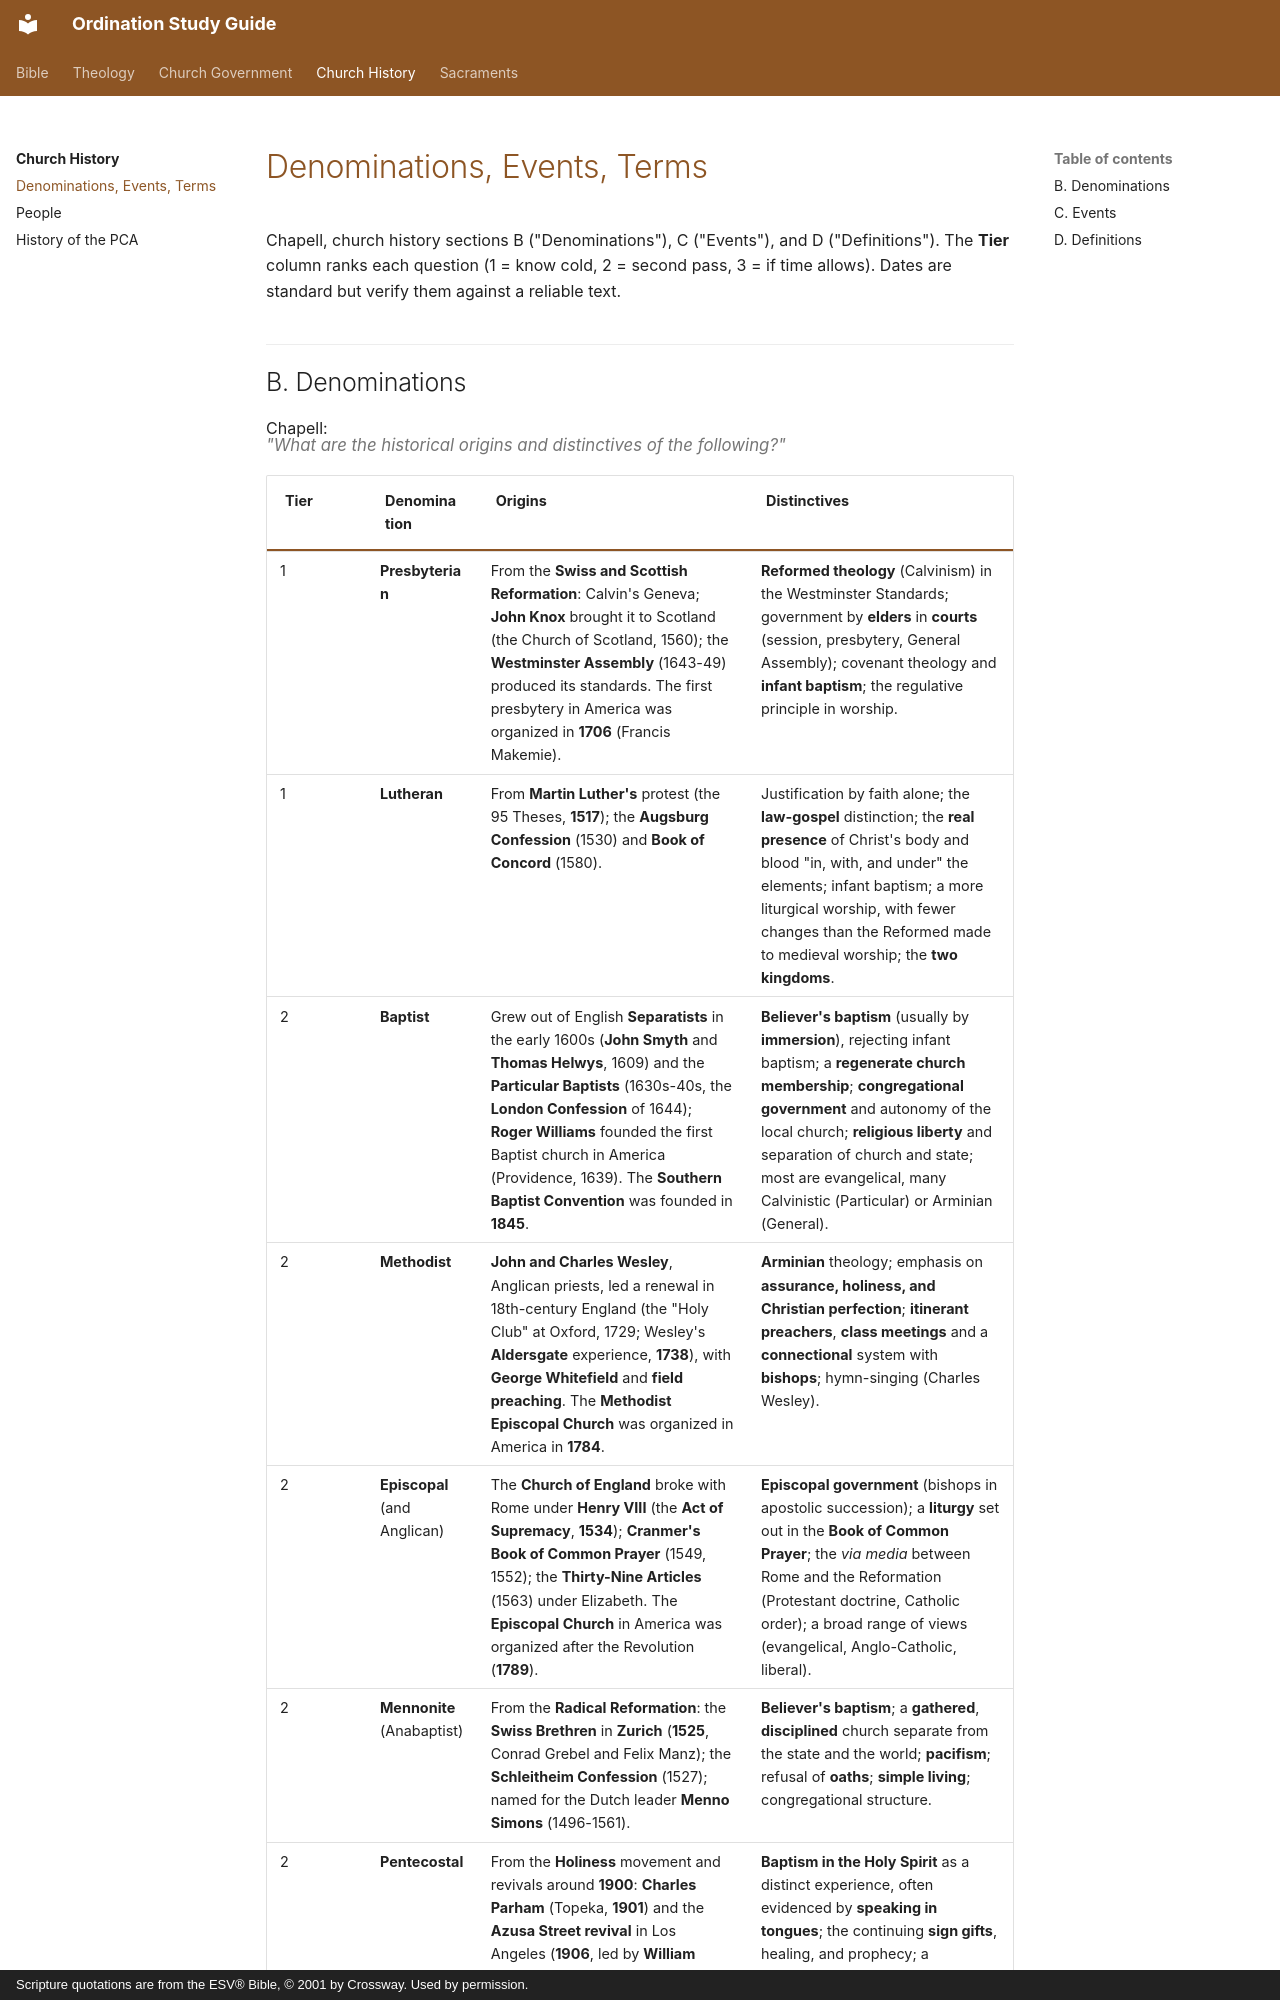

repository: schrjacob/bible-outlines · page: church-history/denominations-events/index.html · generator: mkdocs · copyright: Scripture quotations are from the ESV® Bible, © 2001 by Crossway. Used by permission.

# Denominations, Events, Terms

<!-- cols:1 continuous -->

Chapell, church history sections B ("Denominations"), C ("Events"), and D ("Definitions"). The **Tier** column ranks each question (1 = know cold, 2 = second pass, 3 = if time allows). Dates are standard but verify them against a reliable text.
